Photos from the image-classification dataset "dataset" in the GitHub repository AdebayoGbengaBello/DeepLearningGroup7FinalProject. Its 7 classes are: tomato bacterial spot, tomato early blight, tomato late blight, tomato leaf mold, tomato septoria leaf spot, tomato spider mites, tomato target spot.

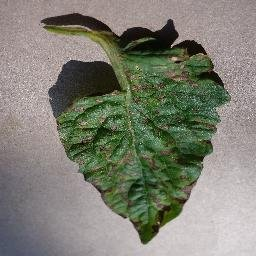
Label: tomato early blight

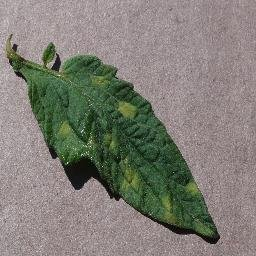
Label: tomato leaf mold

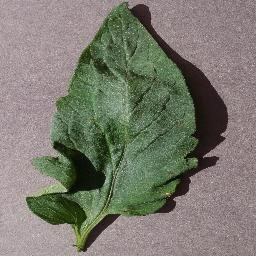
Label: tomato target spot

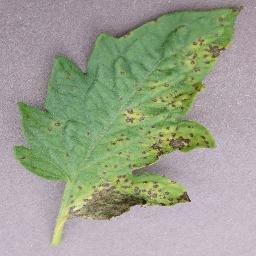
Label: tomato septoria leaf spot

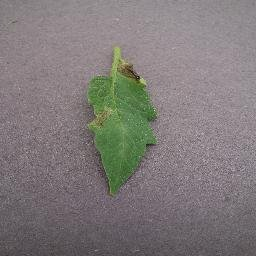
Label: tomato late blight

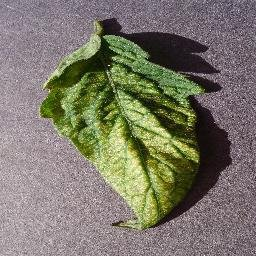
Label: tomato spider mites
